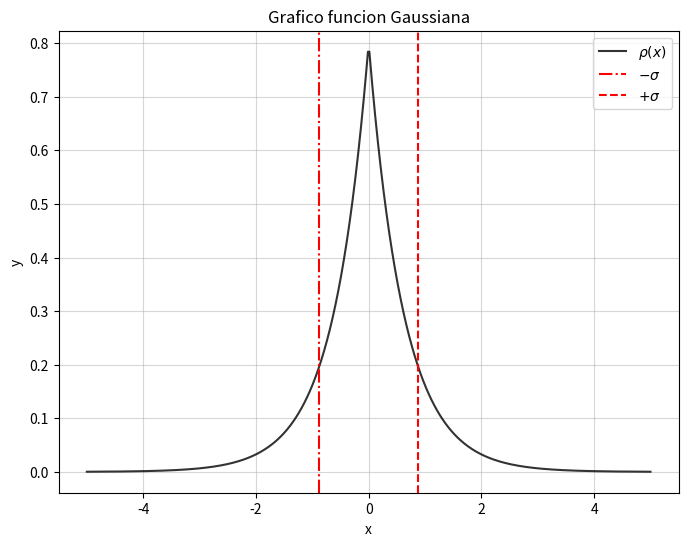

Here is the Python script that generated this plot:
import numpy as np
import matplotlib.pyplot as plt

# Definimos los parametros de la funcion
a = 2.0
lambda_value = 0.8

x = np.linspace(-5, 5, 400) # Definimos el rango de valores de x

y = (lambda_value) * np.exp(-2*lambda_value * (abs(x))) # Densidad de probabilidad

xx = 1/(2*(lambda_value)**2) # esto es <x^2>
x_1 = 0 # esto es <x> ==> <x>^2 = 0

sigma = np.sqrt(xx)

# Grafico de la función
plt.figure(figsize=(8, 6))
plt.plot(x, y, label=r'$\rho (x)$', color='k', alpha= 0.8)

# Grafico de +- sigma
plt.axvline(x= -sigma, color='r', linestyle='-.', label='$-\sigma$')
plt.axvline(x= sigma, color='r', linestyle='--', label='$+\sigma$')

plt.title('Grafico funcion Gaussiana')
plt.xlabel('x')
plt.ylabel('y')
plt.legend()
plt.grid(True, alpha=0.5)

# Ploteo
plt.show()